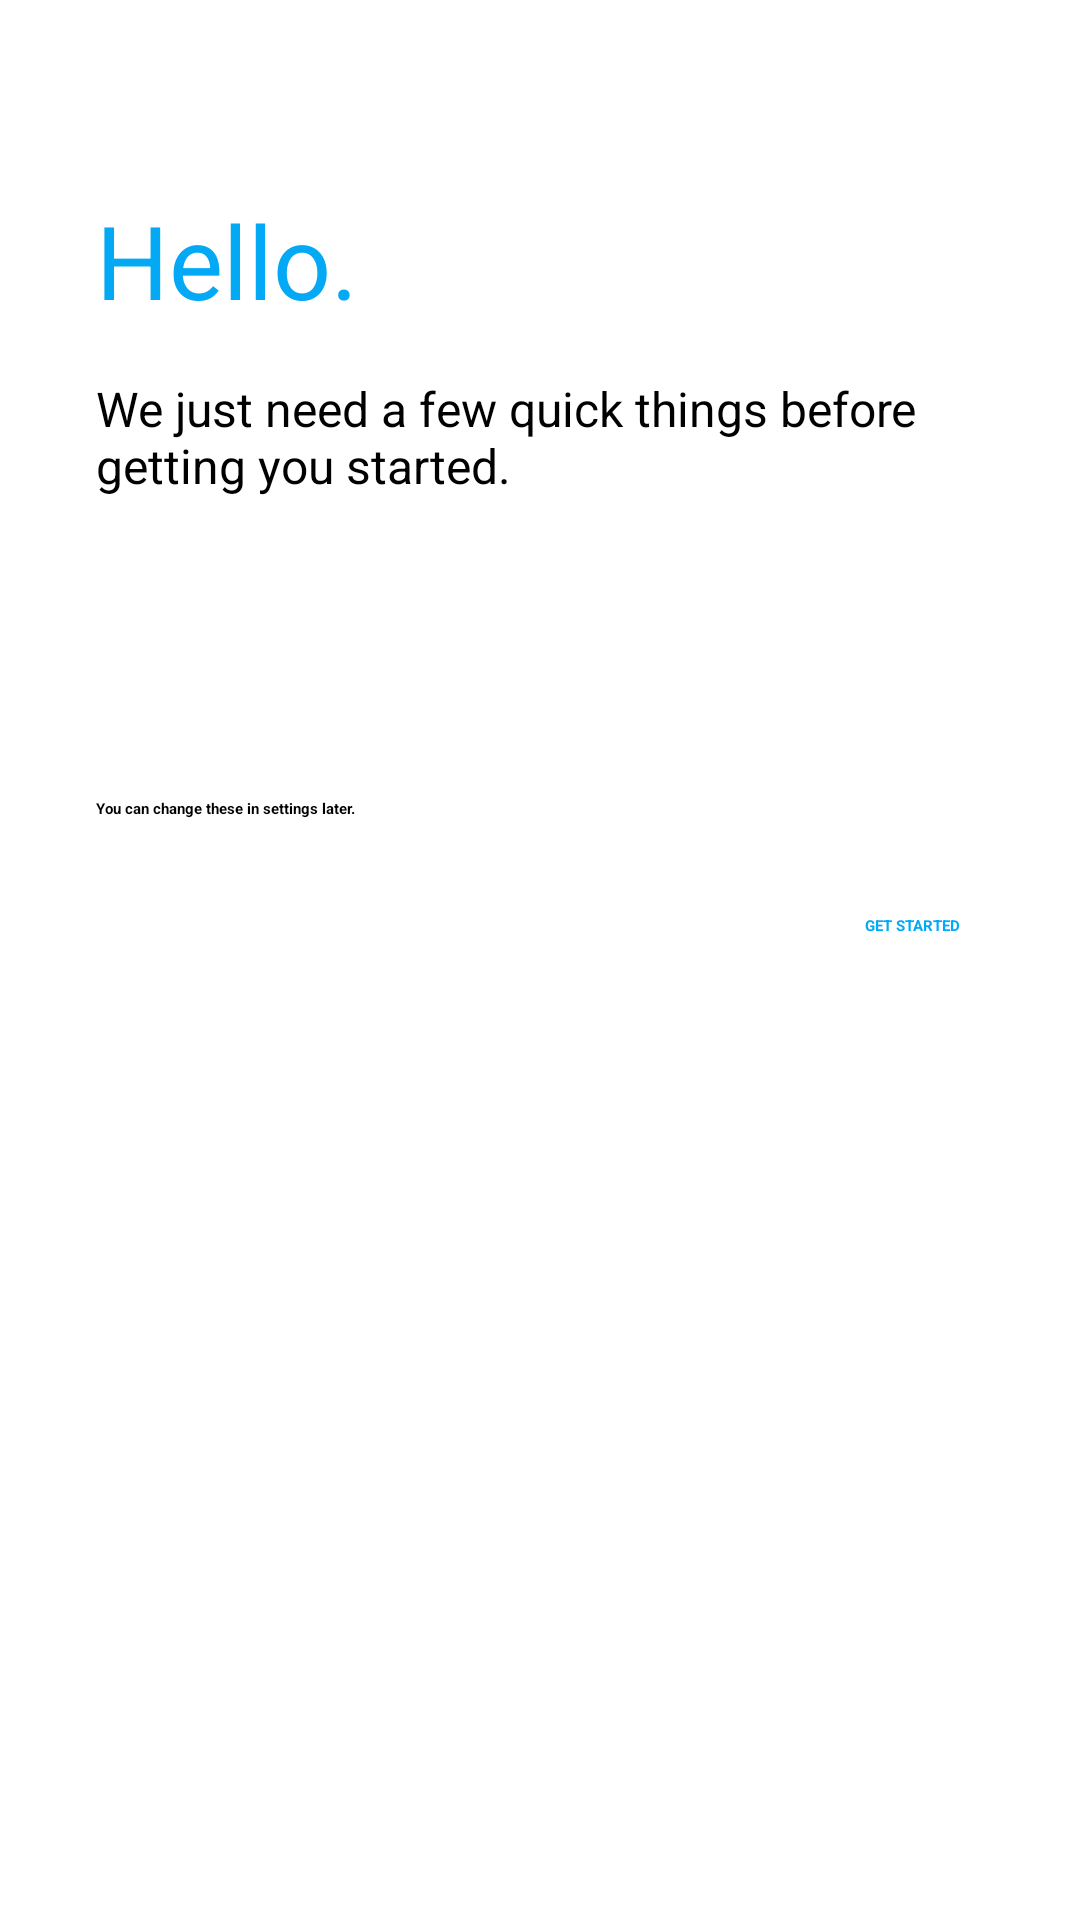

Produce the Android XML layout that renders to this screen, including the resource entries it uses.
<!-- AndroidManifest.xml: application theme AppTheme -->
<!-- res/layout/activity_profile.xml -->
<?xml version="1.0" encoding="utf-8"?>
<ScrollView xmlns:android="http://schemas.android.com/apk/res/android"
    android:layout_width="match_parent"
    android:layout_height="match_parent">

    <LinearLayout
        android:layout_width="match_parent"
        android:layout_height="wrap_content"
        android:orientation="vertical"
        android:padding="32dp">

        <TextView
            android:id="@+id/activity_hello_title"
            android:layout_width="match_parent"
            android:layout_height="wrap_content"
            android:focusable="true"
            android:focusableInTouchMode="true"
            android:paddingTop="32dp"
            android:text="@string/activity_hello_headline"
            android:textColor="@color/colorAccent"
            android:textSize="@dimen/abc_text_size_display_1_material">

            <requestFocus />
        </TextView>

        <TextView
            android:id="@+id/activity_hello_subtitle"
            android:layout_width="match_parent"
            android:layout_height="wrap_content"
            android:paddingTop="16dp"
            android:text="@string/activity_hello_subheading"
            android:textSize="@dimen/abc_text_size_subhead_material" />

        <android.support.design.widget.TextInputLayout
            android:layout_width="match_parent"
            android:layout_height="wrap_content"
            android:layout_marginTop="16dp">

            <android.support.design.widget.TextInputEditText
                android:id="@+id/activity_hello_name"
                android:layout_width="match_parent"
                android:layout_height="wrap_content"
                android:hint="@string/activity_hello_name"
                android:inputType="textPersonName" />
        </android.support.design.widget.TextInputLayout>

        <android.support.design.widget.TextInputLayout
            android:layout_width="match_parent"
            android:layout_height="wrap_content"
            android:layout_marginTop="16dp">

            <android.support.design.widget.TextInputEditText
                android:id="@+id/activity_hello_target"
                android:layout_width="match_parent"
                android:layout_height="wrap_content"
                android:hint="@string/activity_hello_target"
                android:inputType="numberDecimal" />
        </android.support.design.widget.TextInputLayout>

        <android.support.design.widget.TextInputLayout
            android:layout_width="match_parent"
            android:layout_height="wrap_content"
            android:layout_marginTop="16dp"
            android:visibility="gone">

            <android.support.design.widget.TextInputEditText
                android:id="@+id/activity_hello_bank_ROI"
                android:layout_width="match_parent"
                android:layout_height="wrap_content"
                android:hint="@string/activity_hello_bank_ROI"
                android:inputType="numberDecimal" />
        </android.support.design.widget.TextInputLayout>

        <TextView
            android:layout_width="wrap_content"
            android:layout_height="wrap_content"
            android:layout_marginTop="32dp"
            android:text="@string/activity_hello_hint_settings"
            android:textStyle="bold" />

        <Button
            android:id="@+id/activity_hello_button_start"
            android:layout_width="wrap_content"
            android:layout_height="wrap_content"
            android:layout_gravity="end"
            android:layout_marginTop="24dp"
            android:background="?android:attr/selectableItemBackground"
            android:padding="8dp"
            android:text="@string/activity_hello_button_start"
            android:textColor="@color/colorAccent"
            android:textStyle="bold" />
    </LinearLayout>
</ScrollView>
<!-- resources referenced by this layout -->
<resources>
  <color name="colorAccent">#03A9F4</color>
  <string name="activity_hello_bank_ROI">Bank rate of interest</string>
  <string name="activity_hello_button_start">GET STARTED</string>
  <string name="activity_hello_headline">Hello.</string>
  <string name="activity_hello_hint_settings">You can change these in settings later.</string>
  <string name="activity_hello_name">Name</string>
  <string name="activity_hello_subheading">We just need a few quick things before getting you started.</string>
  <string name="activity_hello_target">Target % p.a.</string>
  <style name="AppTheme" parent="MaterialDrawerTheme.Light">
          <item name="colorPrimary">@color/colorPrimary</item>
          <item name="colorPrimaryDark">@color/colorPrimaryDark</item>
          <item name="colorAccent">@color/colorAccent</item>
  
          <item name="spark_SparkViewStyle">@style/MySparkViewStyle</item>
      </style>
  <color name="colorPrimary">#8BC34A</color>
  <color name="colorPrimaryDark">#689F38</color>
  <style name="MySparkViewStyle" parent="@style/spark_SparkView">
          <item name="spark_lineColor">@color/colorPrimary</item>
          <item name="spark_fill">false</item>
          <item name="spark_baseLineColor">@color/colorAccent</item>
          <item name="spark_scrubLineColor">@color/colorAccent</item>
          <item name="spark_scrubEnabled">true</item>
          <item name="spark_animateChanges">false</item>
      </style>
</resources>
